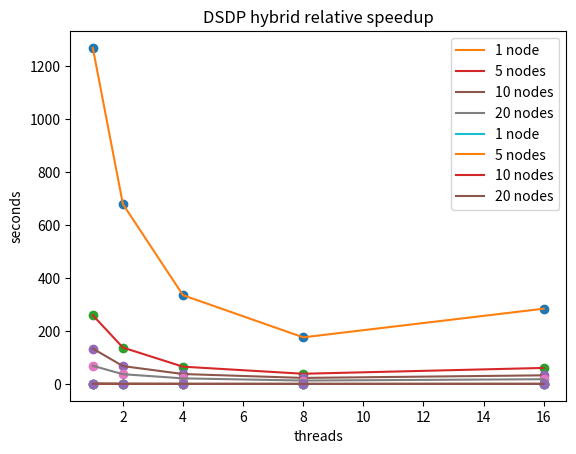

This figure's Python source:
# -*- coding: utf-8 -*-
from matplotlib import pyplot as plt
import numpy as np

# 1 node
seconds1 = np.array([
    1269.007123,
    679.380493,
    335.184198,
    176.042392,
    284.232686
    ])
threads = np.array([
    1,
    2,
    4,
    8,
    16
    ])
#seconds1 = seconds1 / seconds1[0]

# 5 node
seconds5 = np.array([
    259.555395,
    137.453174,
    65.248565,
    38.511804,
    60.539282
    ])
#seconds5 = seconds5 / seconds5[0]

# 10 node
seconds10 = np.array([
    133.684490,
    67.451136,
    37.507909,
    22.801619,
    32.610038
    ])
#seconds10 = seconds10 / seconds10[0]

# 20 node
seconds20 = np.array([
    68.648324,
    36.831296,
    21.122135,
    12.877873,
    17.860869
    ])
#seconds20 = seconds20 / seconds20[0]
plt.plot(threads, seconds1, 'o')
plt.plot(threads, seconds1, label = '1 node')
plt.plot(threads, seconds5, 'o')
plt.plot(threads, seconds5, label = '5 nodes')
plt.plot(threads, seconds10, 'o')
plt.plot(threads, seconds10, label = '10 nodes')
plt.plot(threads, seconds20, 'o')
plt.plot(threads, seconds20, label = '20 nodes')
plt.legend(loc = 'upper right')
plt.title('DSDP hybrid absolute speedup')
plt.xlabel('threads')
plt.ylabel('seconds')
plt.show()

plt.savefig('DSDP_hybrid_absolute_speedup.png')

seconds1 = seconds1 / seconds1[0]
seconds5 = seconds5 / seconds5[0]
seconds10 = seconds10 / seconds10[0]
seconds20 = seconds20 / seconds20[0]

plt.plot(threads, seconds1, 'o')
plt.plot(threads, seconds1, label = '1 node')
plt.plot(threads, seconds5, 'o')
plt.plot(threads, seconds5, label = '5 nodes')
plt.plot(threads, seconds10, 'o')
plt.plot(threads, seconds10, label = '10 nodes')
plt.plot(threads, seconds20, 'o')
plt.plot(threads, seconds20, label = '20 nodes')
plt.legend(loc = 'upper right')
plt.title('DSDP hybrid relative speedup')
plt.xlabel('threads')
plt.ylabel('seconds')
plt.show()

plt.savefig('DSDP_hybrid_relative_speedup.png')